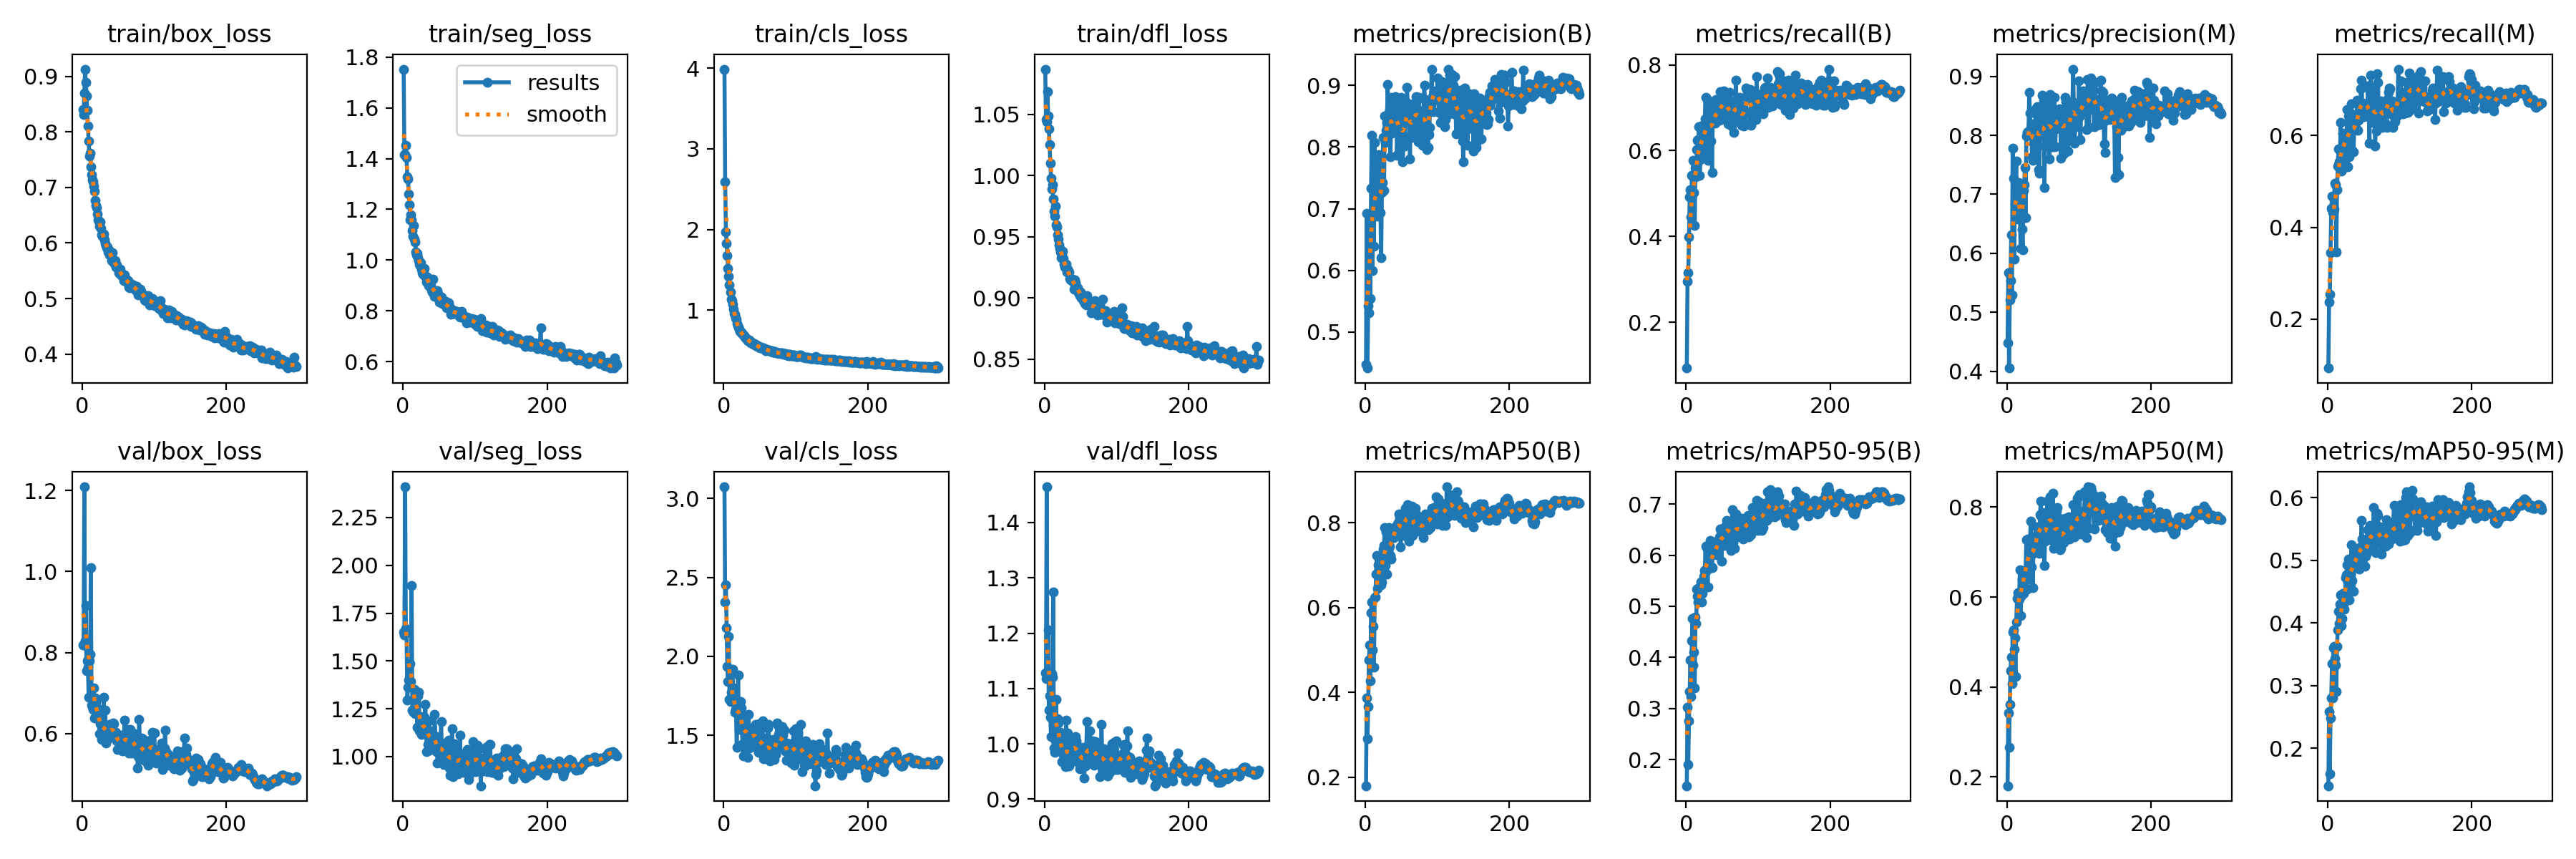

The file beside this chart, header and first rows:
epoch, time, train/box_loss, train/seg_loss, train/cls_loss, train/dfl_loss, metrics/precision(B), metrics/recall(B), metrics/mAP50(B), metrics/mAP50-95(B), metrics/precision(M), metrics/recall(M), metrics/mAP50(M), metrics/mAP50-95(M), val/box_loss, val/seg_loss, val/cls_loss, val/dfl_loss, lr/pg0, lr/pg1, lr/pg2
1, 46.57, 0.8405, 1.753, 3.989, 1.087, 0.448, 0.09298, 0.1797, 0.1486, 0.448, 0.09298, 0.1805, 0.1401, 0.8185, 1.65, 3.074, 1.128, 0.07017, 0.003314, 0.003314
2, 68.64, 0.8315, 1.415, 2.593, 1.046, 0.6921, 0.2957, 0.3872, 0.3025, 0.5676, 0.2367, 0.3418, 0.2583, 0.8195, 1.637, 2.343, 1.118, 0.04017, 0.006648, 0.006648
3, 91.82, 0.8695, 1.416, 1.972, 1.044, 0.4415, 0.316, 0.291, 0.1896, 0.4054, 0.2546, 0.2657, 0.159, 1.209, 2.41, 2.451, 1.465, 0.01017, 0.009981, 0.009981
4, 115.8, 0.9132, 1.452, 1.832, 1.069, 0.5429, 0.3983, 0.3671, 0.2763, 0.5204, 0.3441, 0.3618, 0.2484, 0.8284, 1.668, 2.182, 1.123, 0.009999, 0.009999, 0.009999
5, 140.1, 0.8893, 1.405, 1.676, 1.049, 0.5314, 0.4927, 0.476, 0.3325, 0.5534, 0.4412, 0.4369, 0.2806, 0.9153, 1.65, 1.937, 1.206, 0.009998, 0.009998, 0.009998
6, 164.5, 0.8651, 1.329, 1.516, 1.038, 0.6627, 0.5096, 0.5121, 0.3947, 0.6308, 0.4681, 0.4672, 0.3348, 0.7556, 1.295, 1.84, 1.061, 0.009998, 0.009998, 0.009998
7, 189.7, 0.8386, 1.319, 1.424, 1.025, 0.5548, 0.4461, 0.4271, 0.3236, 0.529, 0.4326, 0.4074, 0.2806, 0.7791, 1.362, 2.127, 1.086, 0.009996, 0.009996, 0.009996
8, 215.1, 0.8109, 1.262, 1.314, 1.01, 0.7334, 0.5429, 0.5882, 0.4328, 0.7777, 0.4342, 0.5229, 0.3603, 0.7638, 1.401, 1.726, 1.048, 0.009995, 0.009995, 0.009995
9, 240.6, 0.7843, 1.217, 1.227, 0.9978, 0.8194, 0.5021, 0.6128, 0.4757, 0.727, 0.4404, 0.5268, 0.3629, 0.6889, 1.401, 1.715, 1.013, 0.009994, 0.009994, 0.009994
10, 263.9, 0.7564, 1.159, 1.135, 0.9887, 0.5995, 0.577, 0.5007, 0.3851, 0.5898, 0.4956, 0.4833, 0.3431, 0.7804, 1.487, 1.77, 1.127, 0.009992, 0.009992, 0.009992
11, 287.5, 0.7621, 1.18, 1.122, 0.9925, 0.7308, 0.5025, 0.5566, 0.4104, 0.6841, 0.4922, 0.5088, 0.3324, 0.7958, 1.394, 1.723, 1.121, 0.00999, 0.00999, 0.00999
12, 310.8, 0.7379, 1.158, 1.071, 0.9806, 0.6396, 0.4254, 0.4589, 0.3402, 0.7121, 0.3458, 0.4232, 0.29, 1.01, 1.894, 1.92, 1.274, 0.009988, 0.009988, 0.009988
13, 334.2, 0.7227, 1.115, 1.01, 0.9708, 0.807, 0.559, 0.6236, 0.4796, 0.7559, 0.4816, 0.5439, 0.362, 0.6705, 1.241, 1.798, 0.9923, 0.009986, 0.009986, 0.009986
14, 357.7, 0.7139, 1.094, 0.9581, 0.9669, 0.7257, 0.5382, 0.6248, 0.4659, 0.6764, 0.534, 0.5964, 0.389, 0.6665, 1.234, 1.727, 0.9852, 0.009983, 0.009983, 0.009983
15, 381.3, 0.7102, 1.135, 0.9479, 0.9751, 0.6979, 0.602, 0.6792, 0.5338, 0.6586, 0.5713, 0.6093, 0.4186, 0.6602, 1.231, 1.646, 1.005, 0.009981, 0.009981, 0.009981
16, 404.3, 0.7025, 1.082, 0.9069, 0.96, 0.7611, 0.6239, 0.7224, 0.5199, 0.7195, 0.5426, 0.6031, 0.3985, 0.7129, 1.35, 1.665, 1.081, 0.009978, 0.009978, 0.009978
17, 426.6, 0.693, 1.07, 0.8853, 0.958, 0.6879, 0.626, 0.6459, 0.5086, 0.7159, 0.5411, 0.5957, 0.43, 0.6389, 1.223, 1.672, 0.9952, 0.009975, 0.009975, 0.009975
18, 450.3, 0.6766, 1.032, 0.8375, 0.9517, 0.6961, 0.6566, 0.7004, 0.5357, 0.6743, 0.6291, 0.6613, 0.4447, 0.6874, 1.266, 1.425, 1.045, 0.009972, 0.009972, 0.009972
19, 473.7, 0.6675, 1.022, 0.8037, 0.9483, 0.7873, 0.5426, 0.6911, 0.526, 0.6085, 0.522, 0.5584, 0.3951, 0.6766, 1.323, 1.671, 1.038, 0.009968, 0.009968, 0.009968
20, 497, 0.6644, 1.027, 0.7897, 0.9436, 0.7541, 0.5792, 0.7024, 0.5252, 0.6811, 0.5255, 0.604, 0.4065, 0.6494, 1.153, 1.882, 1.007, 0.009965, 0.009965, 0.009965
21, 520.4, 0.6525, 1.01, 0.7633, 0.9403, 0.6933, 0.6568, 0.7131, 0.5482, 0.6411, 0.6058, 0.6406, 0.4472, 0.6615, 1.319, 1.538, 1.008, 0.009961, 0.009961, 0.009961
22, 543.8, 0.6425, 0.9968, 0.7327, 0.9377, 0.6207, 0.6486, 0.6542, 0.5084, 0.6061, 0.6035, 0.6253, 0.4297, 0.6617, 1.335, 1.632, 1.021, 0.009957, 0.009957, 0.009957
23, 567.1, 0.6387, 0.9838, 0.7255, 0.9331, 0.7261, 0.6045, 0.6598, 0.5257, 0.707, 0.5777, 0.6081, 0.4224, 0.6451, 1.133, 1.712, 0.9902, 0.009953, 0.009953, 0.009953
24, 590.7, 0.6305, 0.9798, 0.731, 0.9334, 0.742, 0.6157, 0.6968, 0.5586, 0.7158, 0.5851, 0.6505, 0.4393, 0.6, 1.147, 1.67, 0.9677, 0.009948, 0.009948, 0.009948
25, 614.4, 0.6377, 0.9886, 0.7123, 0.9381, 0.816, 0.6007, 0.7379, 0.5702, 0.7458, 0.549, 0.6552, 0.4723, 0.6236, 1.208, 1.616, 0.9821, 0.009944, 0.009944, 0.009944
26, 638, 0.6269, 0.9655, 0.6972, 0.932, 0.7295, 0.675, 0.7465, 0.5709, 0.6609, 0.5937, 0.6589, 0.4762, 0.6385, 1.115, 1.447, 1.003, 0.009939, 0.009939, 0.009939
27, 661.5, 0.615, 0.9512, 0.6937, 0.9279, 0.8506, 0.7251, 0.7896, 0.6182, 0.7988, 0.6573, 0.727, 0.4932, 0.5853, 1.133, 1.371, 0.9658, 0.009934, 0.009934, 0.009934
28, 684.4, 0.6118, 0.9434, 0.6796, 0.9251, 0.8079, 0.5865, 0.6998, 0.5706, 0.8048, 0.5323, 0.6184, 0.4657, 0.5971, 1.143, 1.544, 0.9667, 0.009929, 0.009929, 0.009929
29, 706.6, 0.6146, 0.959, 0.6682, 0.9268, 0.8267, 0.7198, 0.778, 0.6115, 0.806, 0.6425, 0.7284, 0.502, 0.592, 1.122, 1.495, 0.9592, 0.009924, 0.009924, 0.009924
30, 729.7, 0.6155, 0.9664, 0.659, 0.9274, 0.8394, 0.5775, 0.6798, 0.5382, 0.8032, 0.5538, 0.6392, 0.4369, 0.6888, 1.204, 1.617, 1.043, 0.009918, 0.009918, 0.009918
31, 753, 0.6063, 0.9368, 0.6457, 0.9214, 0.9014, 0.6597, 0.7625, 0.6069, 0.8731, 0.6264, 0.7115, 0.4721, 0.5829, 1.274, 1.617, 0.9671, 0.009912, 0.009912, 0.009912
32, 776.4, 0.5998, 0.9363, 0.6394, 0.9233, 0.8543, 0.6863, 0.7343, 0.5767, 0.8375, 0.649, 0.7089, 0.4795, 0.6577, 1.163, 1.51, 1.019, 0.009906, 0.009906, 0.009906
33, 800.3, 0.5949, 0.9126, 0.6256, 0.9221, 0.8233, 0.692, 0.7886, 0.6291, 0.8123, 0.67, 0.7685, 0.5246, 0.5758, 1.025, 1.36, 0.9713, 0.0099, 0.0099, 0.0099
34, 823.5, 0.5915, 0.9346, 0.63, 0.921, 0.8613, 0.6224, 0.7448, 0.5756, 0.8195, 0.5673, 0.6672, 0.4675, 0.5908, 1.143, 1.633, 0.9602, 0.009894, 0.009894, 0.009894
35, 846.7, 0.593, 0.9238, 0.626, 0.9158, 0.7843, 0.702, 0.7223, 0.5771, 0.7639, 0.6282, 0.6953, 0.5013, 0.5847, 1.063, 1.42, 0.9831, 0.009887, 0.009887, 0.009887
36, 870.2, 0.5841, 0.8994, 0.6241, 0.915, 0.8804, 0.5487, 0.7138, 0.576, 0.7574, 0.5652, 0.621, 0.4506, 0.5893, 1.185, 1.514, 0.9763, 0.009881, 0.009881, 0.009881
37, 893.4, 0.5875, 0.9011, 0.5975, 0.9155, 0.8221, 0.6788, 0.7706, 0.6122, 0.7864, 0.633, 0.7335, 0.5186, 0.6131, 1.035, 1.514, 0.9963, 0.009874, 0.009874, 0.009874
38, 916.8, 0.5785, 0.8991, 0.6027, 0.9148, 0.833, 0.7129, 0.7744, 0.6023, 0.7766, 0.6141, 0.7071, 0.504, 0.6221, 1.133, 1.427, 0.9958, 0.009867, 0.009867, 0.009867
39, 940.1, 0.5817, 0.8996, 0.5958, 0.9152, 0.8429, 0.6654, 0.7705, 0.6027, 0.7878, 0.6168, 0.7033, 0.491, 0.6087, 1.071, 1.499, 0.9898, 0.00986, 0.00986, 0.00986
40, 963, 0.5774, 0.8816, 0.5823, 0.9131, 0.8603, 0.6648, 0.7652, 0.6268, 0.8445, 0.6301, 0.7338, 0.5048, 0.612, 1.084, 1.497, 1.008, 0.009852, 0.009852, 0.009852
41, 984.8, 0.568, 0.8728, 0.576, 0.907, 0.8443, 0.7186, 0.7842, 0.6132, 0.8215, 0.6774, 0.7556, 0.5195, 0.6051, 1.102, 1.494, 0.981, 0.009844, 0.009844, 0.009844
42, 1009, 0.5824, 0.9243, 0.5903, 0.9145, 0.882, 0.6715, 0.7859, 0.6015, 0.8489, 0.6115, 0.738, 0.5087, 0.6033, 1.066, 1.557, 0.9853, 0.009837, 0.009837, 0.009837
43, 1032, 0.5674, 0.8793, 0.5689, 0.9124, 0.8643, 0.6835, 0.7928, 0.6206, 0.8305, 0.6335, 0.7443, 0.5176, 0.6257, 1.098, 1.443, 1.013, 0.009829, 0.009829, 0.009829
44, 1055, 0.5646, 0.8559, 0.575, 0.9082, 0.7863, 0.7122, 0.7839, 0.6112, 0.7414, 0.6423, 0.7121, 0.4862, 0.6246, 1.22, 1.568, 1.006, 0.00982, 0.00982, 0.00982
45, 1078, 0.5631, 0.866, 0.5689, 0.9083, 0.8527, 0.6725, 0.797, 0.6137, 0.7361, 0.6417, 0.697, 0.4989, 0.5891, 1.109, 1.528, 0.9673, 0.009812, 0.009812, 0.009812
46, 1101, 0.5679, 0.8737, 0.5518, 0.9084, 0.8693, 0.6711, 0.8005, 0.6365, 0.8115, 0.7017, 0.7831, 0.5215, 0.6006, 1.034, 1.418, 0.9915, 0.009803, 0.009803, 0.009803
47, 1124, 0.5572, 0.8666, 0.5594, 0.904, 0.7876, 0.7377, 0.8207, 0.6519, 0.8018, 0.7208, 0.813, 0.5635, 0.6033, 1.027, 1.464, 0.9822, 0.009795, 0.009795, 0.009795
48, 1148, 0.5602, 0.8805, 0.5542, 0.9056, 0.7985, 0.7151, 0.8127, 0.6484, 0.8223, 0.6693, 0.7782, 0.5334, 0.582, 0.9652, 1.392, 0.9833, 0.009786, 0.009786, 0.009786
49, 1171, 0.5559, 0.867, 0.5467, 0.9021, 0.8655, 0.674, 0.7439, 0.5881, 0.8682, 0.6705, 0.7387, 0.5023, 0.5612, 1.022, 1.572, 0.9552, 0.009777, 0.009777, 0.009777
50, 1194, 0.5543, 0.8336, 0.5337, 0.9051, 0.8802, 0.6958, 0.7903, 0.6392, 0.8464, 0.6499, 0.7416, 0.5138, 0.5856, 1.062, 1.418, 0.9723, 0.009767, 0.009767, 0.009767
51, 1217, 0.5471, 0.8389, 0.5397, 0.9002, 0.824, 0.7115, 0.8093, 0.6527, 0.8582, 0.6411, 0.788, 0.5221, 0.5943, 1.024, 1.426, 0.9934, 0.009758, 0.009758, 0.009758
52, 1240, 0.5451, 0.8401, 0.5319, 0.9004, 0.7761, 0.7393, 0.7718, 0.6402, 0.7113, 0.6536, 0.6699, 0.4906, 0.5769, 1.055, 1.418, 0.9798, 0.009748, 0.009748, 0.009748
53, 1262, 0.5534, 0.8542, 0.5305, 0.9019, 0.8079, 0.7014, 0.7708, 0.619, 0.7817, 0.6438, 0.7245, 0.506, 0.576, 1.184, 1.486, 0.9727, 0.009738, 0.009738, 0.009738
54, 1285, 0.542, 0.8275, 0.5363, 0.8976, 0.8174, 0.6882, 0.7899, 0.626, 0.8093, 0.6669, 0.7494, 0.5102, 0.5879, 1, 1.593, 0.9778, 0.009728, 0.009728, 0.009728
55, 1308, 0.542, 0.8359, 0.5363, 0.8988, 0.8021, 0.7331, 0.8026, 0.6583, 0.7877, 0.6565, 0.7429, 0.525, 0.559, 0.9899, 1.35, 0.9382, 0.009718, 0.009718, 0.009718
56, 1331, 0.5403, 0.8296, 0.5187, 0.8954, 0.875, 0.719, 0.8343, 0.668, 0.8661, 0.7088, 0.8137, 0.5488, 0.5577, 0.9575, 1.406, 0.9685, 0.009707, 0.009707, 0.009707
57, 1354, 0.542, 0.8252, 0.5235, 0.8977, 0.8624, 0.7195, 0.8037, 0.6414, 0.8168, 0.6592, 0.7471, 0.518, 0.5586, 1.032, 1.434, 0.9595, 0.009697, 0.009697, 0.009697
58, 1377, 0.532, 0.8275, 0.5014, 0.8941, 0.8974, 0.6623, 0.8307, 0.6596, 0.8296, 0.5828, 0.7438, 0.5386, 0.597, 1.068, 1.354, 0.995, 0.009686, 0.009686, 0.009686
59, 1401, 0.5426, 0.8382, 0.5116, 0.9018, 0.858, 0.6923, 0.8429, 0.6651, 0.7595, 0.6953, 0.8049, 0.5557, 0.633, 1, 1.352, 1.04, 0.009675, 0.009675, 0.009675
60, 1424, 0.5367, 0.813, 0.5021, 0.8965, 0.8701, 0.7362, 0.824, 0.6524, 0.8697, 0.7323, 0.8237, 0.5422, 0.5868, 1.073, 1.373, 0.9921, 0.009664, 0.009664, 0.009664
... 237 more rows
